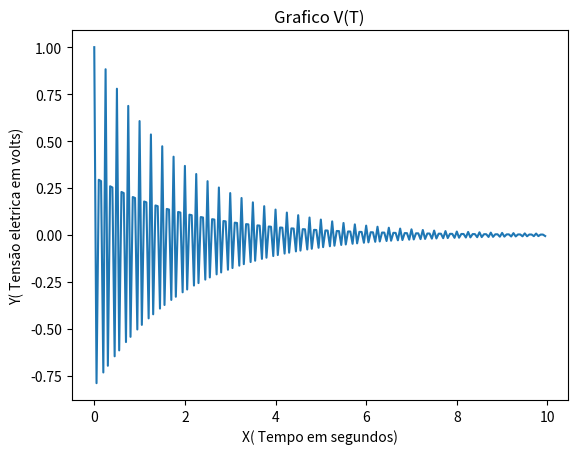
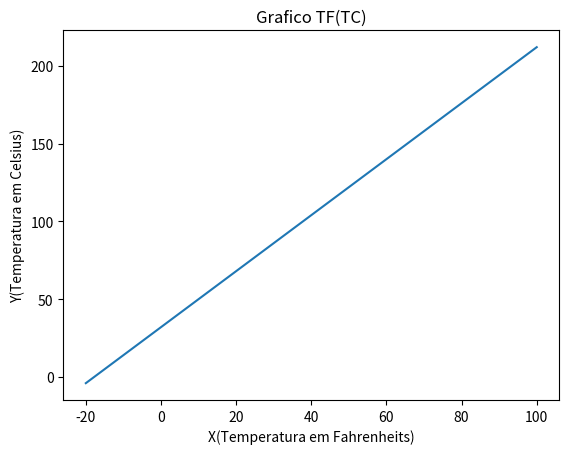
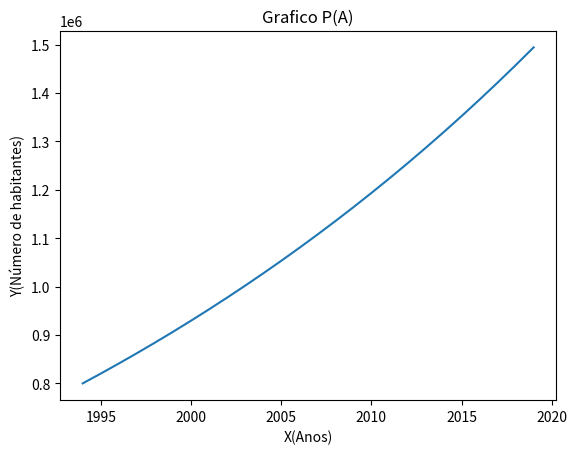

These charts were generated, in order, by the following Python code:
# -*- coding: utf-8 -*-
"""
Spyder Editor

Este é um arquivo de script temporário.
"""

"""
1) A tensão elétrica medida em um circuito, em volts, 
tem a seguinte expressão no instante t, em segundos:
v(t)=e−0.5tcos(2π0.8t)
Faça o gráfico da altura em função do tempo.
Sugestão: fazer o gráfico com tempo entre 0 e 10 s com incremento de 0.05 s.
"""

import numpy as np
import matplotlib.pyplot as plt

t=np.arange(0, 10, 0.05)
v=(np.exp(-0.5*t))*(np.cos((2*np.pi)*(8*t)))
print (t)
print(v)
plt.figure()
plt.plot(t,v)
print( )
plt.xlabel('X( Tempo em segundos)')
plt.ylabel('Y( Tensão eletrica em volts)')
plt.title('Grafico V(T)')
plt.show()

"""
2) Faça um gráfico da equivalência da temperatura em Fahrenheits em função da temperatura
    em Celsius:
F=95C+32
Faça o gráfico tomando 100 pontos entre -20 ∘C e 100 ∘C.
"""

c = np.linspace(-20, 100, 100)
f=(1.8*c)+32
print (c)
print(f)
plt.figure()
plt.plot(c,f)
print( )
plt.xlabel('X(Temperatura em Fahrenheits)')
plt.ylabel('Y(Temperatura em Celsius)')
plt.title('Grafico TF(TC)')
plt.show()

"""
3) A população de uma cidade cresce aproximadamente de acordo com a seguinte função:
P(a)=800000ea−199440
em que a é o ano e P é o número de habitantes.

Faça o gráfico do número de habitantes entre 1994 e 2020.

Mostre no Console qual a previsão do número de habitantes desta cidade em 2020.
"""

a= np.arange(1994, 2020, 1)
p=800000*(np.exp((a-1994)/40))
print(a)
print(p)
plt.figure()
plt.plot(a,p)
print( )
x = np.max(p)
print( )
print('A previsão de habitantes para o ano de 2020 é', x,'pessoas')
plt.xlabel('X(Anos)')
plt.ylabel('Y(Número de habitantes)')
plt.title('Grafico P(A)')
plt.show()




